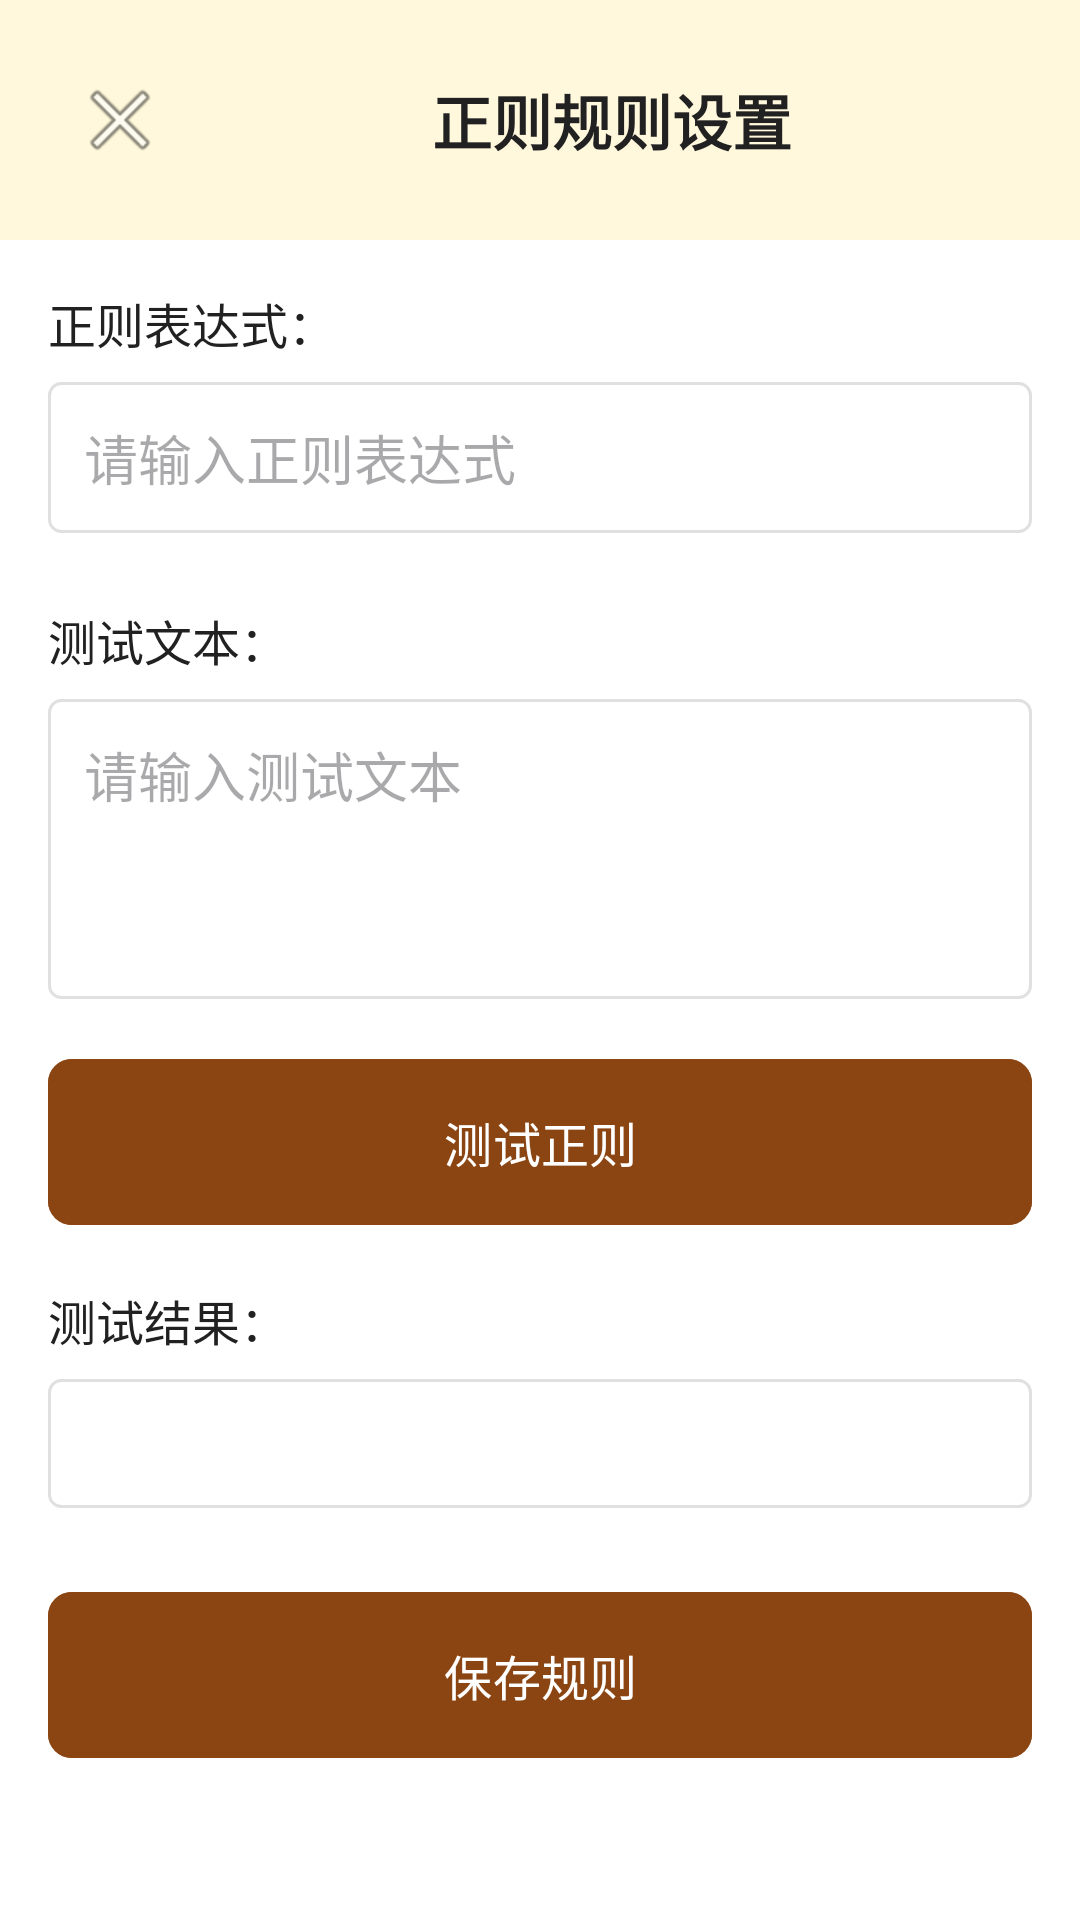

Layout XML and referenced resources for this Android screen:
<!-- AndroidManifest.xml: activity theme Theme.SMSParser -->
<!-- res/layout/activity_regex_rules.xml -->
<?xml version="1.0" encoding="utf-8"?>

<LinearLayout xmlns:android="http://schemas.android.com/apk/res/android"
    xmlns:app="http://schemas.android.com/apk/res-auto"
    android:layout_width="match_parent"
    android:layout_height="match_parent"
    android:orientation="vertical"
    android:background="@color/white">

    
    <LinearLayout
        android:layout_width="match_parent"
        android:layout_height="wrap_content"
        android:background="@color/header_background"
        android:padding="16dp"
        android:orientation="horizontal"
        android:gravity="center_vertical">

        <ImageButton
            android:id="@+id/btnBack"
            android:layout_width="wrap_content"
            android:layout_height="wrap_content"
            android:src="@android:drawable/ic_menu_close_clear_cancel"
            android:background="?android:attr/selectableItemBackgroundBorderless"
            android:padding="8dp"
            android:contentDescription="返回" />

        <TextView
            android:layout_width="0dp"
            android:layout_height="wrap_content"
            android:layout_weight="1"
            android:text="@string/regex_rules_title"
            android:textSize="20sp"
            android:textStyle="bold"
            android:textColor="@color/text_primary"
            android:gravity="center" />

    </LinearLayout>

    
    <ScrollView
        android:layout_width="match_parent"
        android:layout_height="0dp"
        android:layout_weight="1">

        <LinearLayout
            android:layout_width="match_parent"
            android:layout_height="wrap_content"
            android:orientation="vertical"
            android:padding="16dp">

            
            <TextView
                android:layout_width="wrap_content"
                android:layout_height="wrap_content"
                android:text="正则表达式："
                android:textSize="16sp"
                android:textColor="@color/text_primary"
                android:layout_marginBottom="8dp" />

            <EditText
                android:id="@+id/etRegexPattern"
                android:layout_width="match_parent"
                android:layout_height="wrap_content"
                android:hint="@string/regex_pattern_hint"
                android:background="@drawable/edit_text_border"
                android:padding="12dp"
                android:layout_marginBottom="24dp" />

            
            <TextView
                android:layout_width="wrap_content"
                android:layout_height="wrap_content"
                android:text="测试文本："
                android:textSize="16sp"
                android:textColor="@color/text_primary"
                android:layout_marginBottom="8dp" />

            <EditText
                android:id="@+id/etTestText"
                android:layout_width="match_parent"
                android:layout_height="100dp"
                android:hint="@string/regex_test_text_hint"
                android:background="@drawable/edit_text_border"
                android:padding="12dp"
                android:gravity="top"
                android:inputType="textMultiLine"
                android:layout_marginBottom="16dp" />

            
            <com.google.android.material.button.MaterialButton
                android:id="@+id/btnTestRegex"
                android:layout_width="match_parent"
                android:layout_height="wrap_content"
                android:text="@string/btn_test_regex"
                android:textSize="16sp"
                android:padding="16dp"
                android:layout_marginBottom="16dp"
                app:cornerRadius="8dp"
                android:backgroundTint="@color/primary" />

            
            <TextView
                android:layout_width="wrap_content"
                android:layout_height="wrap_content"
                android:text="@string/regex_test_result"
                android:textSize="16sp"
                android:textColor="@color/text_primary"
                android:layout_marginBottom="8dp" />

            <TextView
                android:id="@+id/tvTestResult"
                android:layout_width="match_parent"
                android:layout_height="wrap_content"
                android:background="@drawable/edit_text_border"
                android:padding="12dp"
                android:textSize="14sp"
                android:textColor="@color/text_secondary"
                android:layout_marginBottom="24dp" />

            
            <com.google.android.material.button.MaterialButton
                android:id="@+id/btnSaveRegex"
                android:layout_width="match_parent"
                android:layout_height="wrap_content"
                android:text="@string/btn_save_regex"
                android:textSize="16sp"
                android:padding="16dp"
                app:cornerRadius="8dp"
                android:backgroundTint="@color/primary" />

        </LinearLayout>

    </ScrollView>

</LinearLayout>
<!-- resources referenced by this layout -->
<resources>
  <color name="header_background">#FFFFF8DC</color>
  <color name="primary">#FF8B4513</color>
  <color name="text_primary">#FF212121</color>
  <color name="text_secondary">#FF757575</color>
  <color name="white">#FFFFFFFF</color>
  <!-- drawable edit_text_border (drawable) -->
  <?xml version="1.0" encoding="utf-8"?>
  
  <shape xmlns:android="http://schemas.android.com/apk/res/android"
      android:shape="rectangle">
      <solid android:color="@color/white" />
      <stroke
          android:width="1dp"
          android:color="@color/border_gray" />
      <corners android:radius="4dp" />
  </shape>
  <string name="btn_save_regex">保存规则</string>
  <string name="btn_test_regex">测试正则</string>
  <string name="regex_pattern_hint">请输入正则表达式</string>
  <string name="regex_rules_title">正则规则设置</string>
  <string name="regex_test_result">测试结果：</string>
  <string name="regex_test_text_hint">请输入测试文本</string>
  <style name="Theme.SMSParser" parent="Theme.Material3.DayNight.NoActionBar">
          
          <item name="colorPrimary">@color/primary</item>
          <item name="colorPrimaryVariant">@color/primary_dark</item>
          <item name="colorOnPrimary">@color/white</item>
          
          <item name="colorSecondary">@color/accent</item>
          <item name="colorSecondaryVariant">@color/accent</item>
          <item name="colorOnSecondary">@color/black</item>
          
          <item name="android:statusBarColor">@color/primary_dark</item>
          
          <item name="android:windowBackground">@color/white</item>
      </style>
  <color name="border_gray">#FFE0E0E0</color>
  <color name="primary_dark">#FF654321</color>
  <color name="accent">#FFD2691E</color>
  <color name="black">#FF000000</color>
</resources>
